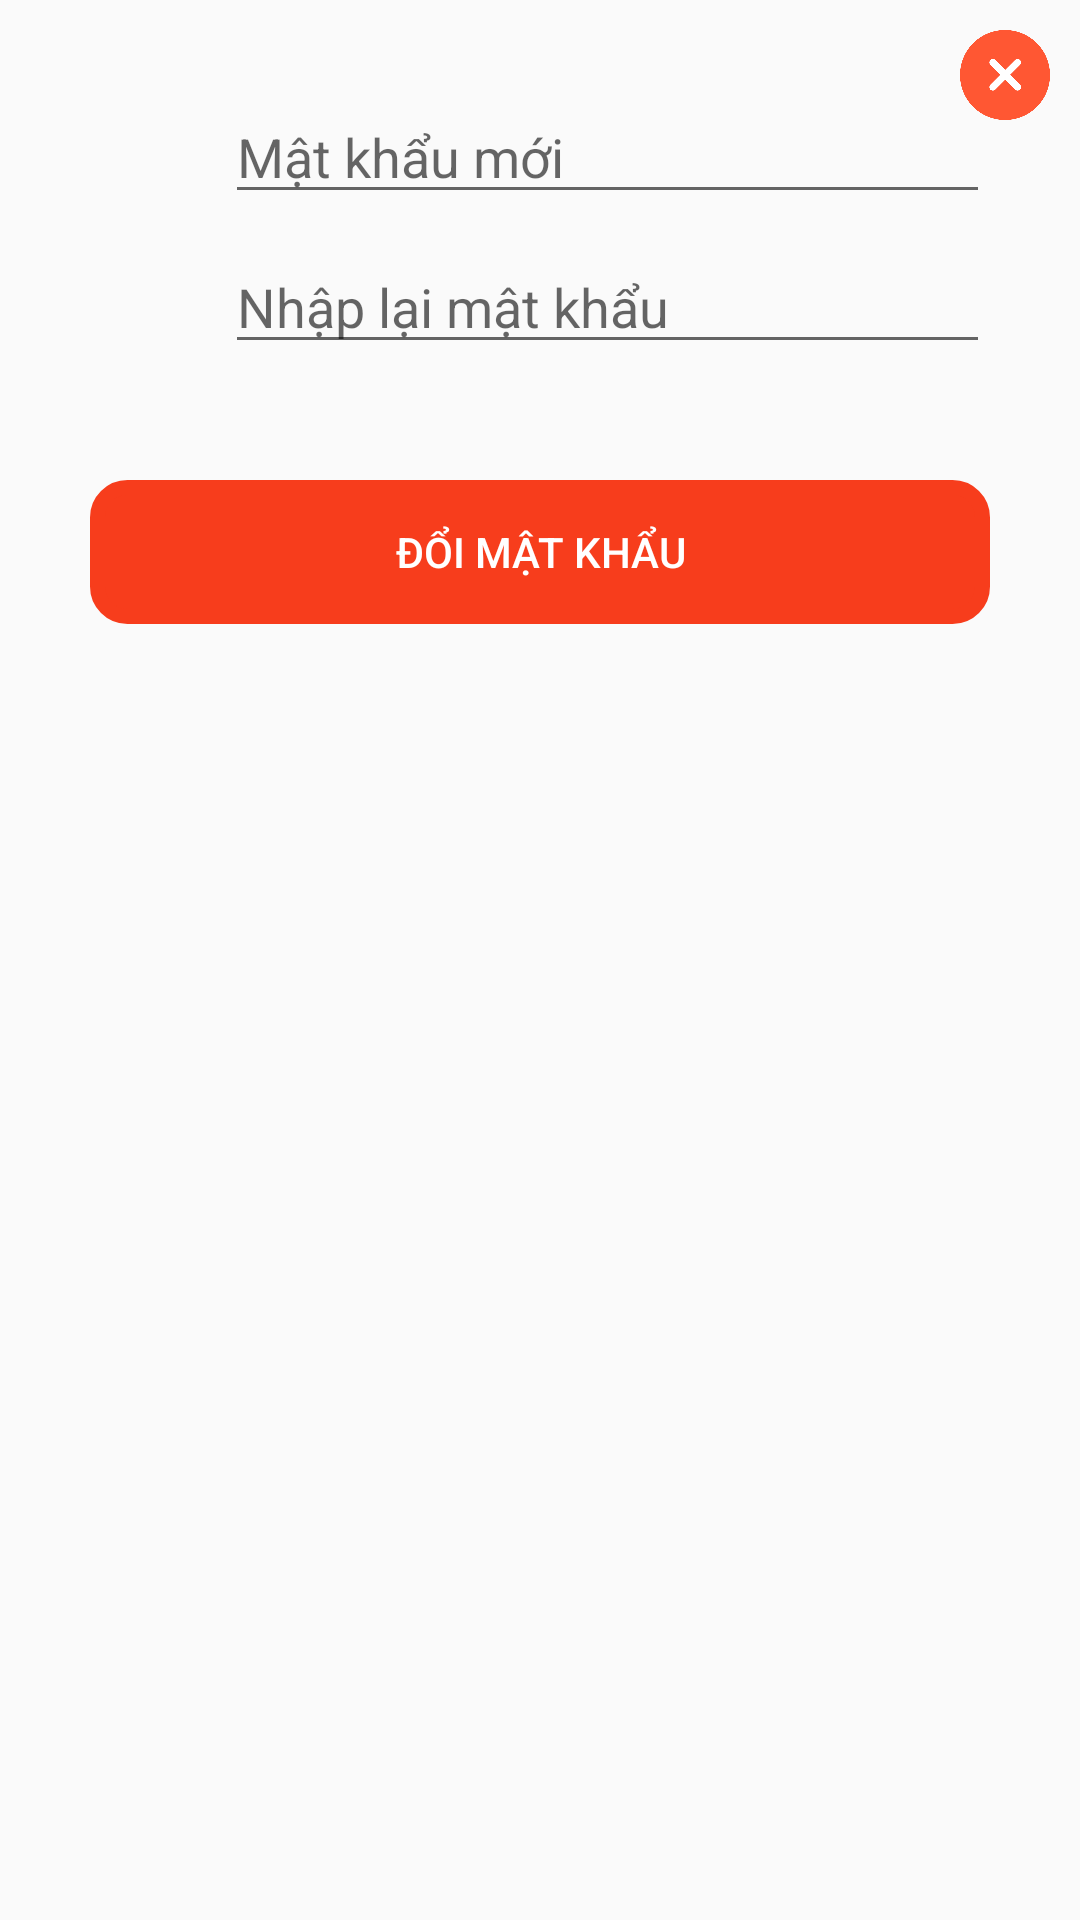

Reconstruct the res/layout file that produces this screen, plus the resources it refers to.
<!-- AndroidManifest.xml: application theme AppTheme -->
<!-- res/layout/fragment_doimatkhau.xml -->
<?xml version="1.0" encoding="utf-8"?>
<RelativeLayout xmlns:android="http://schemas.android.com/apk/res/android"
    android:layout_width="match_parent"
    android:layout_height="match_parent"
    xmlns:app="http://schemas.android.com/apk/res-auto"
    android:layout_marginTop="30dp">
    <ImageView
        android:layout_marginTop="10dp"
        android:layout_marginRight="10dp"
        android:layout_alignParentRight="true"
        android:layout_alignParentTop="true"
        android:id="@+id/btnCancel"
        android:layout_width="30dp"
        android:layout_height="30dp"
        android:src="@drawable/cancel"/>
    <LinearLayout
        android:layout_marginTop="30dp"
        android:layout_marginLeft="30dp"
        android:layout_marginRight="30dp"
        android:layout_width="match_parent"
        android:layout_height="wrap_content"
        android:layout_below="@+id/layoutsdt"
        android:weightSum="2"
        android:orientation="horizontal"
        android:id="@+id/layoutmkmoi">
        <ImageView
            android:src="@drawable/ic_pass"
            android:layout_weight="1"
            android:layout_width="50dp"
            android:layout_height="50dp"/>

        <EditText
            android:id="@+id/matkhaumoi"
            android:layout_width="match_parent"
            android:layout_height="wrap_content"
            android:hint="Mật khẩu mới"
            android:inputType="textPassword"
            android:layout_marginLeft="20dp"
            android:layout_weight="1"
            />
    </LinearLayout>
    <LinearLayout
        android:layout_marginLeft="30dp"
        android:layout_marginRight="30dp"
        android:layout_width="match_parent"
        android:layout_height="wrap_content"
        android:layout_below="@+id/layoutmkmoi"
        android:weightSum="2"
        android:id="@+id/layoutcmatkhau"
        android:orientation="horizontal">
        <ImageView
            android:src="@drawable/ic_pass"
            android:layout_weight="1"
            android:layout_width="50dp"
            android:layout_height="50dp"/>
        <EditText
            android:id="@+id/cmatkhaumoi"
            android:layout_width="match_parent"
            android:layout_height="wrap_content"
            android:hint="Nhập lại mật khẩu"
            android:inputType="textPassword"
            android:layout_marginLeft="20dp"
            android:layout_weight="1"
            />
    </LinearLayout>
    <Button
        android:layout_marginTop="30dp"
        android:background="@drawable/radiusshape5dp"
        android:backgroundTint="#F73D1C"
        android:textColor="@android:color/white"
        android:layout_below="@+id/layoutcmatkhau"
        android:id="@+id/btnDoimatkhau"
        android:layout_marginLeft="30dp"
        android:layout_marginRight="30dp"
        android:layout_marginBottom="30dp"
        android:layout_width="match_parent"
        android:layout_height="wrap_content"
        android:text="Đổi mật khẩu"/>
</RelativeLayout>
<!-- resources referenced by this layout -->
<resources>
  <!-- drawable cancel: png bitmap (drawable, 15711 bytes) -->
  <!-- drawable radiusshape5dp (drawable) -->
  <?xml version="1.0" encoding="utf-8"?>
  <shape xmlns:android="http://schemas.android.com/apk/res/android"
      android:shape="rectangle">
      <stroke android:color="#03A9F4"
          android:width="5dp"/>
      <corners android:radius="10dp"/>
  </shape>
  <style name="AppTheme" parent="Theme.AppCompat.Light.NoActionBar">
          
          <item name="colorPrimary">@color/colorPrimary</item>
          <item name="colorPrimaryDark">#FEF400</item>
          <item name="colorAccent">#FF5252</item>
      </style>
  <color name="colorPrimary">#FFFFFF</color>
</resources>
